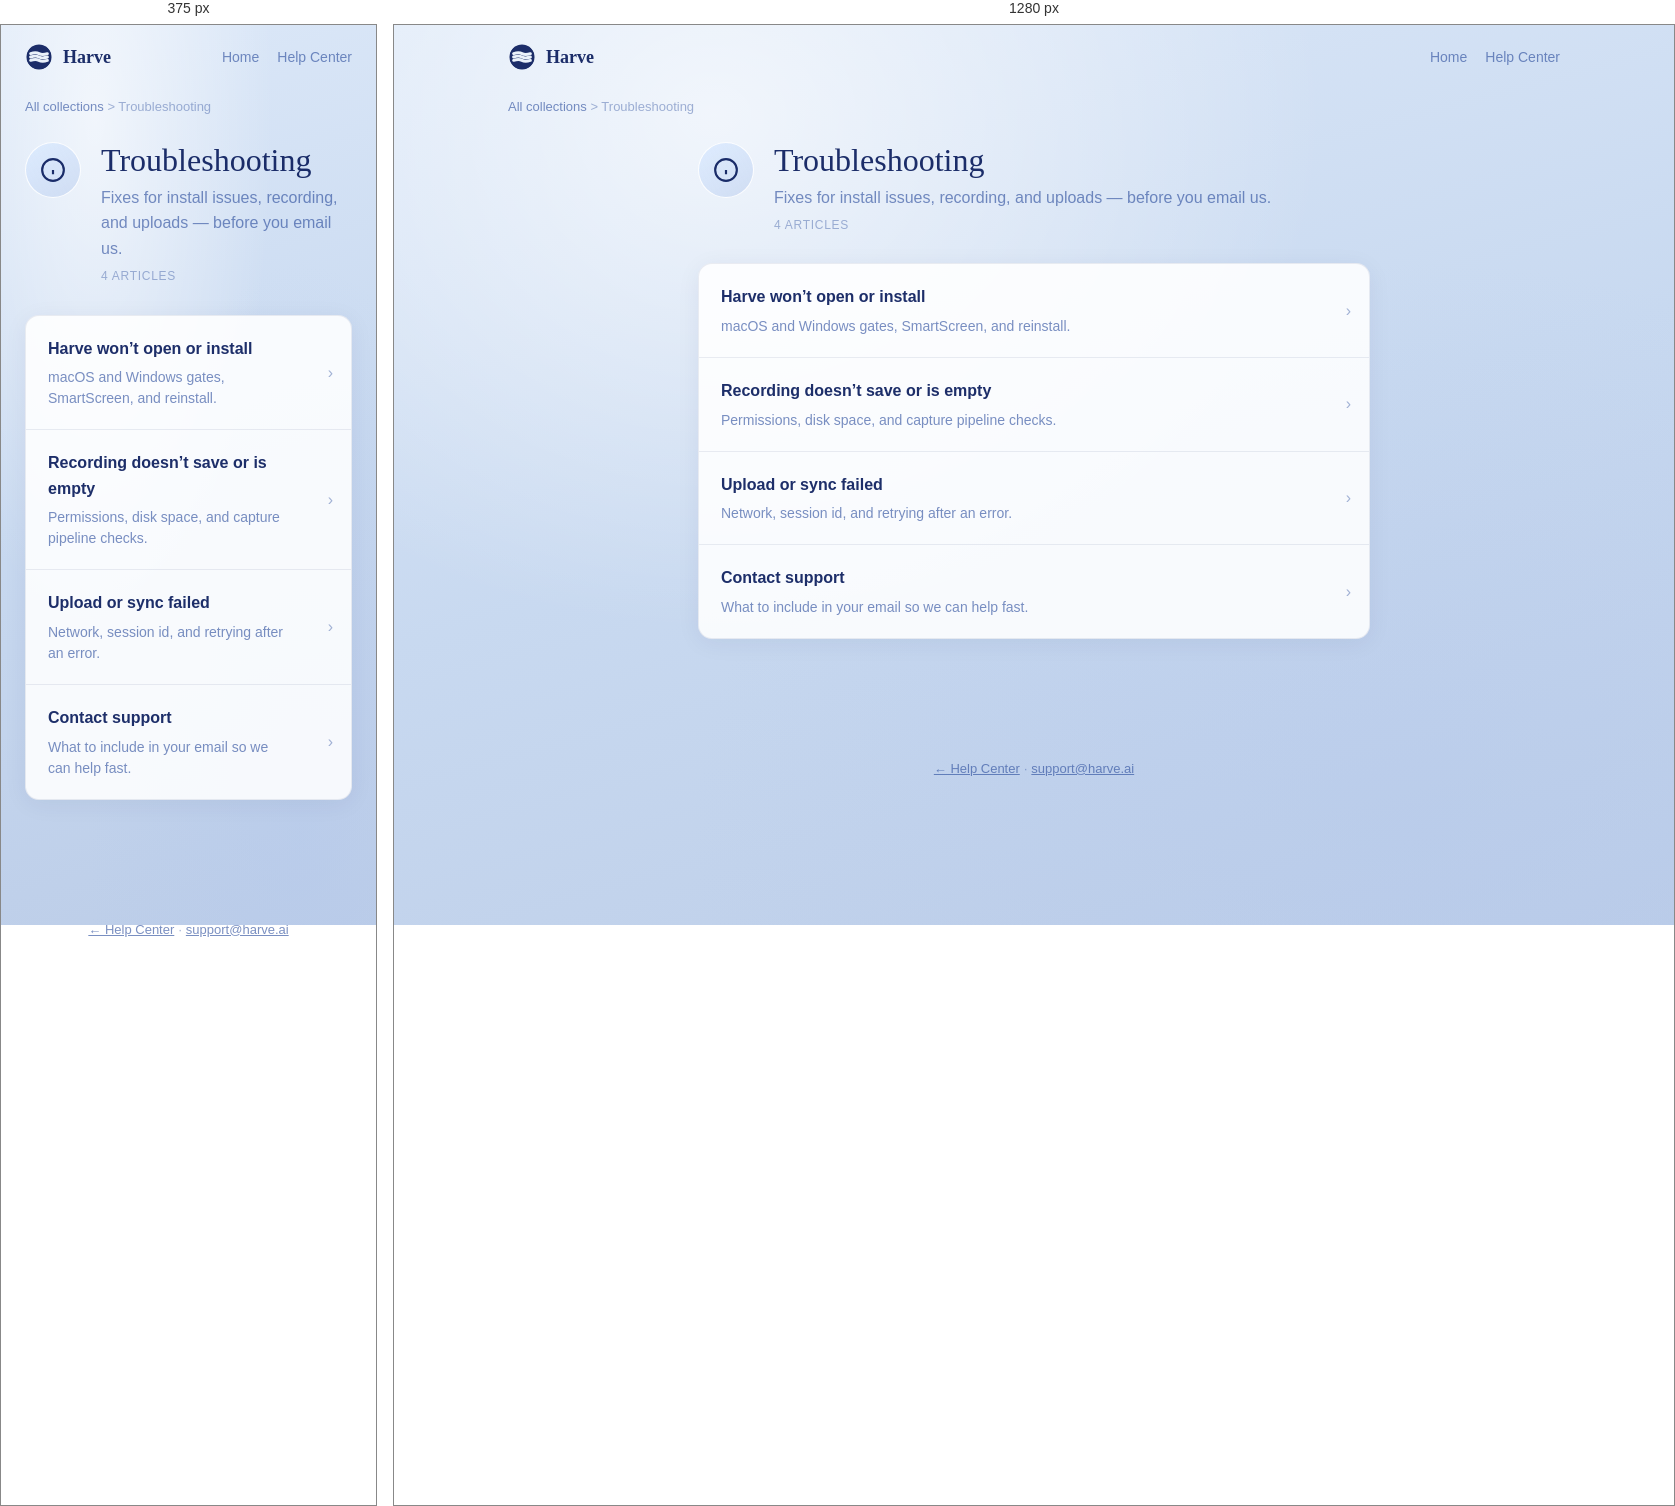
Rendered at 375 px and 1280 px, left to right.

<!-- file: troubleshooting.html -->
<!doctype html>
<html lang="en">
<head>
<meta charset="UTF-8">
<meta name="viewport" content="width=device-width, initial-scale=1.0">
<title>Troubleshooting — Harve Help</title>
<link rel="icon" type="image/svg+xml" href="/favicon.svg">
<link href="https://fonts.googleapis.com/css2?family=Alice&family=DM+Sans:opsz,wght@9..40,400;9..40,500;9..40,600;9..40,700&display=swap" rel="stylesheet">
<link rel="stylesheet" href="support.css">
</head>
<body>
<header class="hc-top">
  <a class="logo" href="/support"><svg width="28" height="28" viewBox="0 0 20 20" fill="none"><defs><mask id="m"><rect width="20" height="20" fill="black"/><circle cx="10" cy="10" r="9" fill="white"/><path d="M4 7.6C6.5 6.75 8.5 6.75 10 7.6 11.5 8.45 13.5 8.45 16 7.6" stroke="black" stroke-width="2.1" stroke-linecap="round" fill="none"/><path d="M4 10C6.5 9.15 8.5 9.15 10 10 11.5 10.85 13.5 10.85 16 10" stroke="black" stroke-width="2.1" stroke-linecap="round" fill="none"/><path d="M4 12.4C6.5 11.55 8.5 11.55 10 12.4 11.5 13.25 13.5 13.25 16 12.4" stroke="black" stroke-width="2.1" stroke-linecap="round" fill="none"/></mask></defs><g mask="url(#m)"><circle cx="10" cy="10" r="9.2" fill="rgba(10,28,92,0.92)"/></g></svg> Harve</a>
  <nav class="hc-nav"><a href="/">Home</a><a href="/support">Help Center</a></nav>
</header>
<nav class="breadcrumb"><a href="/support">All collections</a> &gt; Troubleshooting</nav>
<div class="collection-wrap">
  <div class="collection-head">
    <div class="collection-icon"><svg width="26" height="26" viewBox="0 0 24 24" fill="none" stroke="currentColor" stroke-width="2"><circle cx="12" cy="12" r="10"/><path d="M12 16v-4M12 8h.01"/></svg></div>
    <div>
      <h1>Troubleshooting</h1>
      <p class="sub">Fixes for install issues, recording, and uploads — before you email us.</p>
      <p class="meta">4 articles</p>
    </div>
  </div>
  <div class="article-list">
    <a class="article-row" href="articles/app-wont-open"><div class="article-row-inner"><h2>Harve won’t open or install</h2><p>macOS and Windows gates, SmartScreen, and reinstall.</p></div><span class="article-row-chev">›</span></a>
    <a class="article-row" href="articles/recording-not-saving"><div class="article-row-inner"><h2>Recording doesn’t save or is empty</h2><p>Permissions, disk space, and capture pipeline checks.</p></div><span class="article-row-chev">›</span></a>
    <a class="article-row" href="articles/upload-or-sync-failed"><div class="article-row-inner"><h2>Upload or sync failed</h2><p>Network, session id, and retrying after an error.</p></div><span class="article-row-chev">›</span></a>
    <a class="article-row" href="articles/contact-support"><div class="article-row-inner"><h2>Contact support</h2><p>What to include in your email so we can help fast.</p></div><span class="article-row-chev">›</span></a>
  </div>
</div>
<footer class="hc-foot"><a href="/support">← Help Center</a> · <a href="mailto:support@harve.ai">support@harve.ai</a></footer>
</body>
</html>


/* @media block from support.css */
@media (max-width: 900px) {
  .article-layout { grid-template-columns: 1fr; }
  .article-toc { display: none; }
}